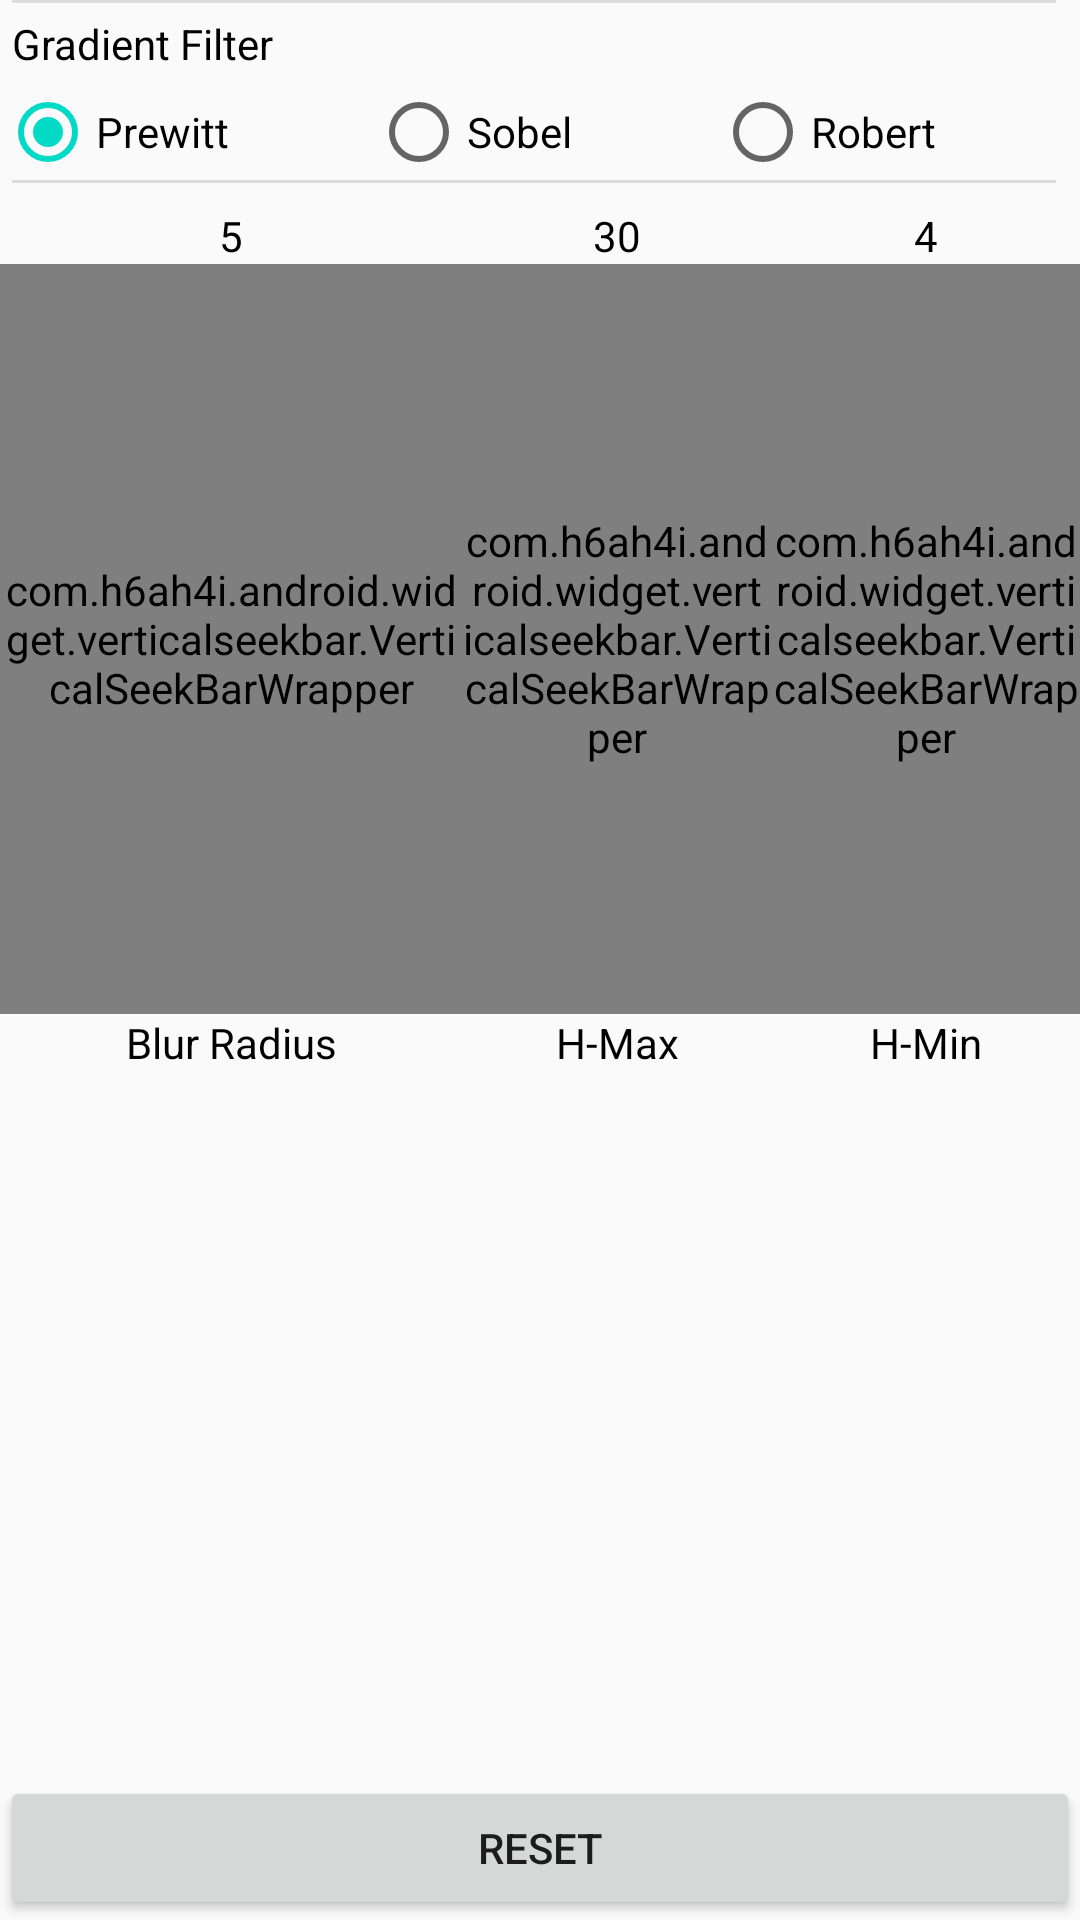

Produce the Android XML layout that renders to this screen, including the resource entries it uses.
<!-- AndroidManifest.xml: application theme AppTheme -->
<!-- res/layout/options_layout.xml -->
<?xml version="1.0" encoding="utf-8"?>
<LinearLayout xmlns:android="http://schemas.android.com/apk/res/android"
    xmlns:app="http://schemas.android.com/apk/res-auto"
    android:layout_width="match_parent"
    android:layout_height="match_parent"
    android:orientation="vertical">

    <View
        android:id="@+id/divider1"
        android:layout_width="match_parent"
        android:layout_height="1dp"
        android:layout_marginLeft="4dp"
        android:layout_marginRight="8dp"

        android:background="?android:attr/listDivider" />

    <RelativeLayout
        android:layout_width="match_parent"
        android:layout_height="wrap_content">

        <TextView
            android:id="@+id/radioGroupLabel"
            android:layout_width="wrap_content"
            android:layout_height="wrap_content"
            android:padding="4dp"
            android:text="Gradient Filter"
            android:textColor="@android:color/black" />

        <RadioGroup
            android:id="@+id/gradientFilterRadioGroup"
            android:layout_width="match_parent"
            android:layout_height="wrap_content"
            android:layout_below="@id/radioGroupLabel"
            android:checkedButton="@id/prewittRadioButton"
            android:orientation="horizontal">

            <RadioButton
                android:id="@+id/prewittRadioButton"
                android:layout_width="wrap_content"
                android:layout_height="wrap_content"
                android:layout_weight="1"
                android:text="@string/prewitt_filter" />

            <RadioButton
                android:id="@+id/sobelRadioButton"
                android:layout_width="wrap_content"
                android:layout_height="wrap_content"
                android:layout_weight="1"
                android:text="@string/sobel_filter" />

            <RadioButton
                android:id="@+id/robertRadioButton"
                android:layout_width="wrap_content"
                android:layout_height="wrap_content"
                android:layout_weight="1"
                android:text="@string/robert_filter" />
        </RadioGroup>
    </RelativeLayout>

    <View
        android:id="@+id/divider2"
        android:layout_width="match_parent"
        android:layout_height="1dp"
        android:layout_marginLeft="4dp"
        android:layout_marginRight="8dp"
        android:background="?android:attr/listDivider" />

    <LinearLayout
        android:id="@+id/seekBarContainer"
        android:layout_width="match_parent"
        android:layout_height="wrap_content"
        android:layout_marginTop="8dp"
        android:orientation="horizontal">

        <RelativeLayout
            android:layout_width="wrap_content"
            android:layout_height="wrap_content"
            android:layout_weight="0.8">

            <TextView
                android:id="@+id/blurRadiusValueLabel"
                style="@style/seekBarValueLabelStyle"
                android:text="5" />

            <com.h6ah4i.android.widget.verticalseekbar.VerticalSeekBarWrapper
                android:id="@+id/blurRadiusSeekBarWrapper"
                android:layout_width="wrap_content"
                android:layout_height="@dimen/seekBarSize"
                android:layout_below="@id/blurRadiusValueLabel"
                android:layout_centerHorizontal="true">

                <com.h6ah4i.android.widget.verticalseekbar.VerticalSeekBar
                    android:id="@+id/blurRadiusSeekBar"
                    android:layout_width="match_parent"
                    android:layout_height="match_parent"
                    android:splitTrack="false"
                    app:seekBarRotation="CW270" />
            </com.h6ah4i.android.widget.verticalseekbar.VerticalSeekBarWrapper>

            <TextView
                android:id="@+id/blurRadiusTitle"
                android:layout_width="wrap_content"
                android:layout_height="wrap_content"
                android:layout_below="@+id/blurRadiusSeekBarWrapper"
                android:layout_centerHorizontal="true"
                android:text="Blur Radius"
                android:textColor="@android:color/black" />

        </RelativeLayout>

        <RelativeLayout
            android:layout_width="wrap_content"
            android:layout_height="wrap_content"
            android:layout_weight="1">

            <TextView
                android:id="@+id/hMaxValueLabel"
                style="@style/seekBarValueLabelStyle"
                android:text="30" />

            <com.h6ah4i.android.widget.verticalseekbar.VerticalSeekBarWrapper
                android:id="@+id/hMaxSeekBarWrapper"
                android:layout_width="wrap_content"
                android:layout_height="@dimen/seekBarSize"
                android:layout_below="@id/hMaxValueLabel"
                android:layout_centerHorizontal="true">

                <com.h6ah4i.android.widget.verticalseekbar.VerticalSeekBar
                    android:id="@+id/hMaxValueSeekBar"
                    android:layout_width="match_parent"
                    android:layout_height="match_parent"
                    android:splitTrack="false"
                    app:seekBarRotation="CW270" />
            </com.h6ah4i.android.widget.verticalseekbar.VerticalSeekBarWrapper>

            <TextView
                android:id="@+id/hMaxTitle"
                android:layout_width="wrap_content"
                android:layout_height="wrap_content"
                android:layout_below="@+id/hMaxSeekBarWrapper"
                android:layout_centerHorizontal="true"
                android:text="H-Max"
                android:textColor="@android:color/black" />
        </RelativeLayout>

        <RelativeLayout
            android:layout_width="wrap_content"
            android:layout_height="wrap_content"
            android:layout_weight="1">

            <TextView
                android:id="@+id/hMinValueLabel"
                style="@style/seekBarValueLabelStyle"
                android:text="4" />

            <com.h6ah4i.android.widget.verticalseekbar.VerticalSeekBarWrapper
                android:id="@+id/hMinSeekBarWrapper"
                android:layout_width="wrap_content"
                android:layout_height="@dimen/seekBarSize"
                android:layout_below="@id/hMinValueLabel"
                android:layout_centerHorizontal="true">

                <com.h6ah4i.android.widget.verticalseekbar.VerticalSeekBar
                    android:id="@+id/hMinValueSeekBar"
                    android:layout_width="match_parent"
                    android:layout_height="match_parent"
                    android:splitTrack="false"
                    app:seekBarRotation="CW270" />
            </com.h6ah4i.android.widget.verticalseekbar.VerticalSeekBarWrapper>

            <TextView
                android:id="@+id/hMinTitle"
                android:layout_width="wrap_content"
                android:layout_height="wrap_content"
                android:layout_below="@+id/hMinSeekBarWrapper"
                android:layout_centerHorizontal="true"
                android:text="H-Min"
                android:textColor="@android:color/black" />
            />
        </RelativeLayout>

    </LinearLayout>

    <RelativeLayout
        android:layout_width="match_parent"
        android:layout_height="wrap_content"
        >

        <Button
            android:id="@+id/optionsResetButton"
            android:text="RESET"
            android:layout_width="match_parent"
            android:layout_height="wrap_content"
            android:layout_alignParentBottom="true"
            />

    </RelativeLayout>


</LinearLayout>
<!-- resources referenced by this layout -->
<resources>
  <dimen name="seekBarSize">250dp</dimen>
  <string name="prewitt_filter">Prewitt</string>
  <string name="robert_filter">Robert</string>
  <string name="sobel_filter">Sobel</string>
  <style name="seekBarValueLabelStyle">
          <item name="android:textColor">#000000</item>
          <item name="android:padding">0dp</item>
          <item name="android:layout_margin">0dp</item>
          <item name="android:layout_alignParentTop">true</item>
          <item name="android:layout_centerHorizontal">true</item>
          <item name="android:layout_width">wrap_content</item>
          <item name="android:layout_height">wrap_content</item>
      </style>
  <style name="AppTheme" parent="Theme.AppCompat.Light.NoActionBar">
          
          <item name="colorPrimary">@color/colorPrimary</item>
          <item name="colorPrimaryDark">@color/colorPrimaryDark</item>
          <item name="colorAccent">@color/colorAccent</item>
          <item name="android:windowTranslucentStatus">true</item>
  
      </style>
  <!-- not gathered from this repository: default colours our renderer supplied (Android Studio template values) -->
  <color name="colorPrimary">#FF6200EE</color>
  <color name="colorPrimaryDark">#FF3700B3</color>
  <color name="colorAccent">#FF03DAC5</color>
</resources>
